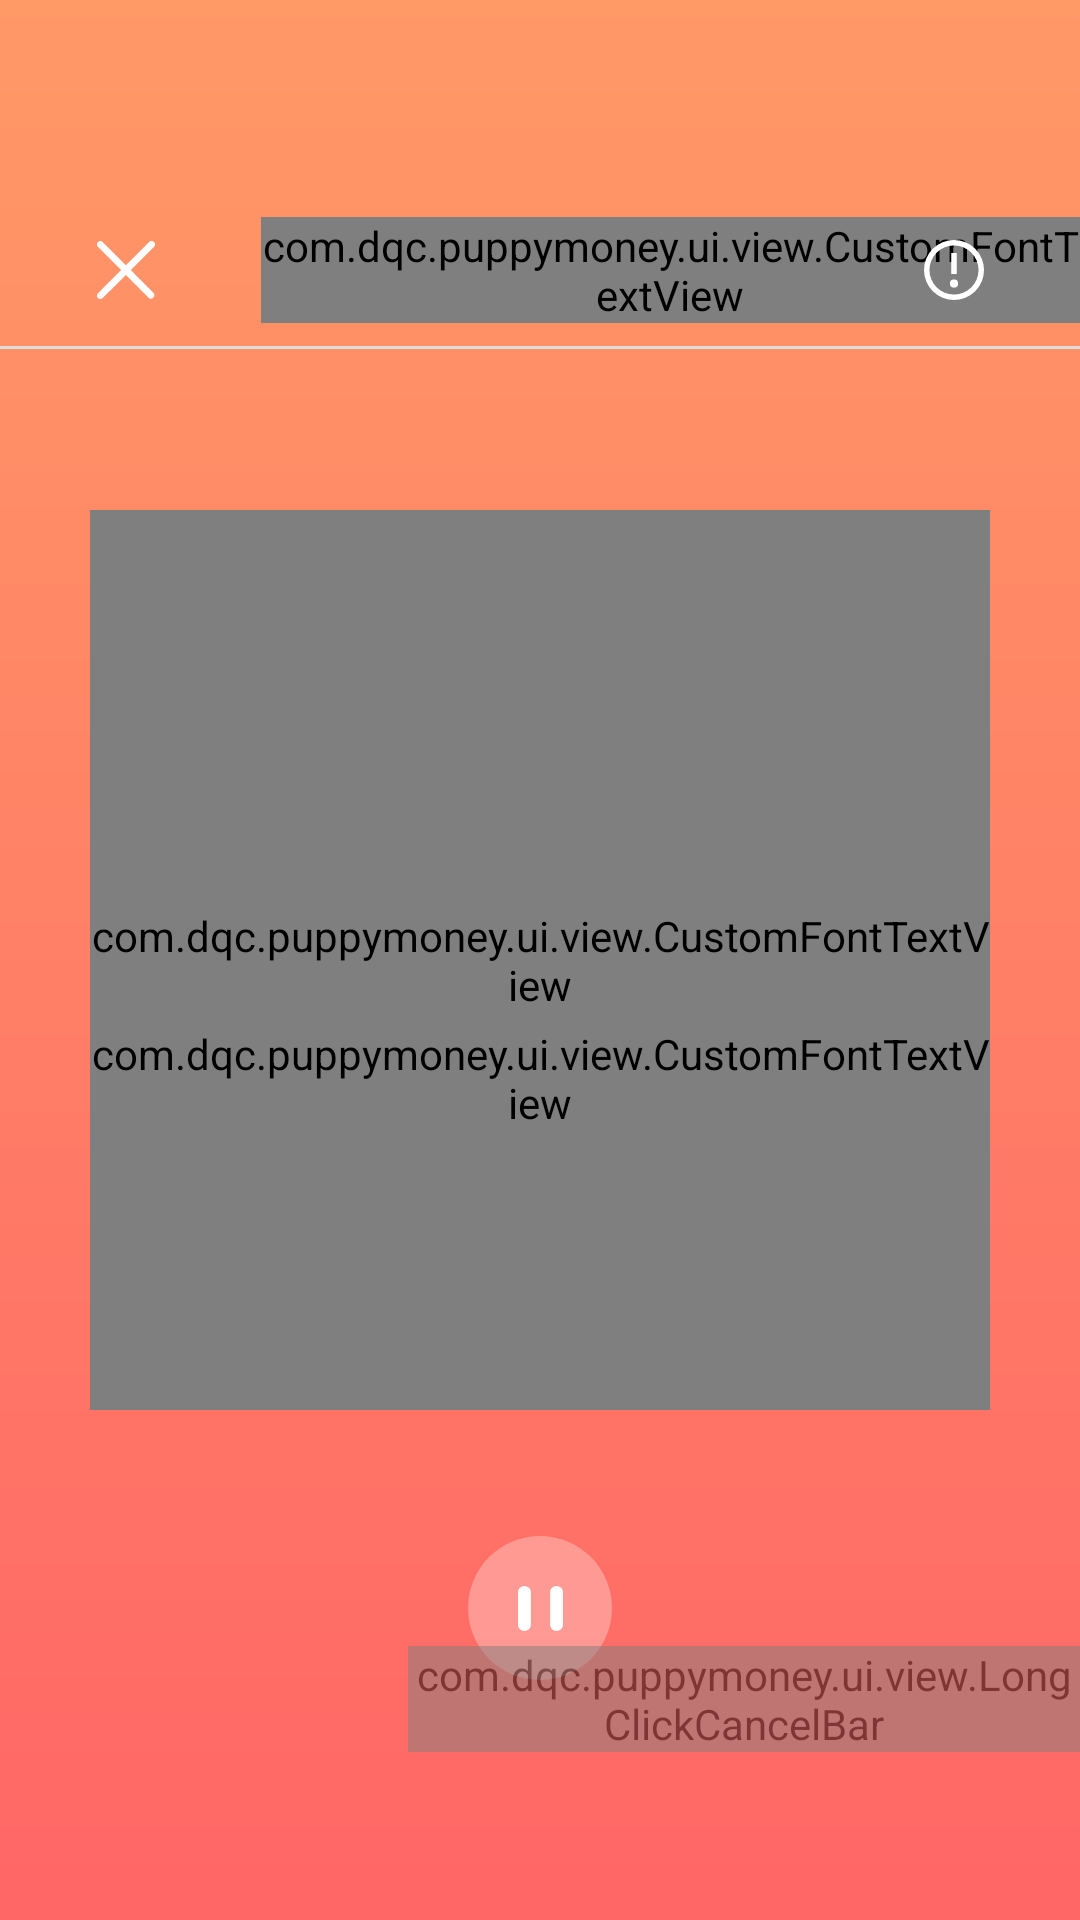

The Android layout XML behind this screen, and the referenced resources:
<!-- AndroidManifest.xml: application theme MDTheme -->
<!-- res/layout/activity_pomodoro.xml -->
<?xml version="1.0" encoding="utf-8"?>
<RelativeLayout xmlns:android="http://schemas.android.com/apk/res/android"
    xmlns:app="http://schemas.android.com/apk/res-auto"
    xmlns:tools="http://schemas.android.com/tools"
    android:layout_width="match_parent"
    android:layout_height="match_parent"
    tools:context=".ui.activity.PomodoroActivity"
    android:background="@drawable/pom_background_shape">

    <RelativeLayout
        android:id="@+id/toolbar_layout"
        android:layout_width="match_parent"
        android:layout_height="wrap_content"
        android:layout_marginTop="64dp">

        <ImageView
            android:id="@+id/add_pomodoro_close_page"
            android:layout_width="42dp"
            android:layout_height="wrap_content"
            android:src="@drawable/close_page_ic"
            android:layout_centerVertical="true"
            android:tint="@color/white"
            android:layout_marginLeft="21dp"/>

        <com.dqc.puppymoney.ui.view.CustomFontTextView
            android:id="@+id/add_pomodoro_title"
            android:layout_width="wrap_content"
            android:layout_height="wrap_content"
            android:layout_toRightOf="@+id/add_pomodoro_close_page"
            android:textSize="20sp"
            android:layout_marginLeft="24dp"
            android:layout_centerVertical="true"
            android:textColor="@color/white"
            android:text="番茄钟"/>

        <ImageView
            android:layout_width="20dp"
            android:layout_height="20dp"
            android:src="@drawable/delete_tips_white_ic"
            android:layout_alignParentRight="true"
            android:layout_marginRight="32dp"
            android:layout_centerVertical="true"
            android:tint="@color/white"
            android:layout_gravity="center_vertical" />

        <View
            android:layout_width="match_parent"
            android:layout_height="1dp"
            android:layout_below="@+id/add_pomodoro_title"
            android:layout_marginTop="16dp"
            android:background="@color/success_diary_pomodoro_line_color"/>
    </RelativeLayout>


    <RelativeLayout
        android:layout_width="300dp"
        android:layout_height="300dp"
        android:layout_centerInParent="true">

        <com.dqc.puppymoney.ui.view.PomodoroView2
            android:id="@+id/pom_view"
            android:layout_width="300dp"
            android:layout_height="300dp" />

        <com.dqc.puppymoney.ui.view.CustomFontTextView
            android:id="@+id/pom_time"
            android:layout_width="wrap_content"
            android:layout_height="wrap_content"
            android:textSize="28sp"
            android:textColor="@color/white"
            android:layout_centerInParent="true" />

        <com.dqc.puppymoney.ui.view.CustomFontTextView
            android:layout_below="@+id/pom_time"
            android:layout_centerHorizontal="true"
            android:layout_marginTop="4dp"
            android:layout_width="wrap_content"
            android:layout_height="wrap_content"
            android:textSize="14sp"
            android:textColor="@color/white"
            android:text="@string/wish_success_diary_pom_mode_work"/>

    </RelativeLayout>

    <ImageButton
        android:id="@+id/pom_control_btn"
        android:layout_width="48dp"
        android:layout_height="48dp"
        android:background="@drawable/pom_btn_bg"
        android:src="@drawable/pom_pause_ic"
        android:layout_alignParentBottom="true"
        android:layout_centerHorizontal="true"
        android:layout_marginBottom="80dp"/>

    <ImageButton
        android:id="@+id/pom_cancel_btn"
        android:layout_width="48dp"
        android:layout_height="48dp"
        android:background="@drawable/pom_btn_bg"
        android:src="@drawable/pom_cancle_ic"
        android:visibility="gone"
        android:layout_alignParentBottom="true"
        android:layout_centerHorizontal="true"
        android:layout_marginBottom="80dp"/>

    <com.dqc.puppymoney.ui.view.LongClickCancelBar
        android:id="@+id/long_click_cancle"
        android:layout_width="wrap_content"
        android:layout_height="wrap_content"
        android:layout_alignParentBottom="true"
        android:alpha="0.5"
        android:layout_marginBottom="56dp"
        android:layout_marginLeft="136dp"/>

</RelativeLayout>
<!-- resources referenced by this layout -->
<resources>
  <color name="success_diary_pomodoro_line_color">#DCDCDC</color>
  <color name="white">#FFFFFFFF</color>
  <!-- drawable close_page_ic (drawable) -->
  <vector xmlns:android="http://schemas.android.com/apk/res/android"
      android:width="19.239dp"
      android:height="19.199dp"
      android:viewportWidth="19.239"
      android:viewportHeight="19.199">
    <path
        android:pathData="M11.23,9.62l7.661,-7.661a1.149,1.149 0,0 0,0 -1.647,1.149 1.149,0 0,0 -1.647,0.077L9.583,8.049 1.921,0.388a1.149,1.149 0,0 0,-1.647 0A1.149,1.149 0,0 0,0.351 1.958L8.012,9.62 0.351,17.281a1.149,1.149 0,0 0,0 1.647,1.168 1.168,0 0,0 0.824,0.268 1.149,1.149 0,0 0,0.747 -0.364l7.661,-7.566 7.661,7.661a1.168,1.168 0,0 0,1.571 -1.647Z"
        android:fillColor="#575757"/>
  </vector>
  <!-- drawable delete_tips_white_ic (drawable) -->
  <vector xmlns:android="http://schemas.android.com/apk/res/android"
      android:width="16.132dp"
      android:height="16.132dp"
      android:viewportWidth="16.132"
      android:viewportHeight="16.132">
    <path
        android:pathData="M0,8.066a8.066,8.066 0,1 1,8.066 8.066A8.075,8.075 0,0 1,0 8.066ZM1.467,8.066a6.6,6.6 0,1 0,6.6 -6.6,6.607 6.607,0 0,0 -6.6,6.6ZM6.967,11.711a1.1,1.1 0,1 1,1.1 1.1,1.1 1.1,0 0,1 -1.1,-1.1ZM7.334,9.169L7.334,3.507L8.8,3.507L8.8,9.169Z"
        android:fillColor="@color/white"/>
  </vector>
  <!-- drawable pom_background_shape (drawable) -->
  <?xml version="1.0" encoding="utf-8"?>
  <shape xmlns:android="http://schemas.android.com/apk/res/android">
      <gradient android:startColor="#FF9966" android:endColor="#FF6666" android:angle="-90"/>
  </shape>
  <!-- drawable pom_btn_bg (drawable) -->
  <?xml version="1.0" encoding="utf-8"?>
  <shape xmlns:android="http://schemas.android.com/apk/res/android" android:shape="oval">
  
      <solid android:color="#4bffffff"/>
  
  </shape>
  <!-- drawable pom_cancle_ic (drawable) -->
  <vector xmlns:android="http://schemas.android.com/apk/res/android"
      android:width="14dp"
      android:height="14dp"
      android:viewportWidth="17"
      android:viewportHeight="17">
    <path
        android:pathData="M0,0h17v17h-17z"
        android:fillColor="#fff"/>
  </vector>
  <!-- drawable pom_pause_ic (drawable) -->
  <vector xmlns:android="http://schemas.android.com/apk/res/android"
      android:width="15dp"
      android:height="15dp"
      android:viewportWidth="20.977"
      android:viewportHeight="23.484">
    <path
        android:pathData="M3,3L3,20.484"
        android:strokeWidth="6"
        android:fillColor="#00000000"
        android:strokeColor="#fff"
        android:strokeLineCap="round"/>
    <path
        android:pathData="M17.977,3L17.977,20.484"
        android:strokeWidth="6"
        android:fillColor="#00000000"
        android:strokeColor="#fff"
        android:strokeLineCap="round"/>
  </vector>
  <string name="wish_success_diary_pom_mode_work">工作</string>
  <style name="MDTheme" parent="Theme.Design.Light.NoActionBar">
  
  
  
  
          <item name="android:windowLightStatusBar" tools:targetApi="m">true</item>
      </style>
</resources>
